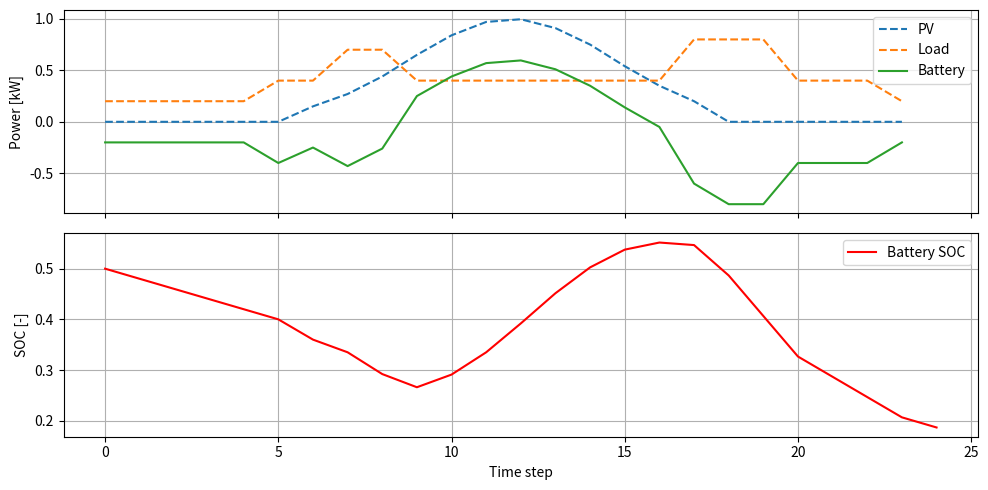

This chart was generated by the following Python code:
# Microgrid Simple Energy Management
# Uses simple rule-based battery management

import numpy as np
import matplotlib.pyplot as plt

# Optimization horizon
horizon = 24

# Battery parameters
max_capacity = 10.0  # Maximum battery capacity
initial_soc = 0.5    # Initial state of charge
    
# PV generation (normalized, 0-1 scale)
pv_generation = [0, 0, 0, 0, 0, 0, 0.15, 0.27, 0.44, 0.65, 0.84, 0.97, 0.996, 0.91, 0.75, 0.54, 0.35, 0.20, 0, 0, 0, 0, 0, 0]

# Load demand (normalized, 0-1 scale)
load_demand = [0.2, 0.2, 0.2, 0.2, 0.2, 0.4, 0.4, 0.7, 0.7, 0.4, 0.4, 0.4, 0.4, 0.4, 0.4, 0.4, 0.4, 0.8, 0.8, 0.8, 0.4, 0.4, 0.4, 0.2]

battery_results = []
battery_soc = [initial_soc]

# Simple rule-based battery management
for t in range(horizon):
    # Calculate power imbalance (generation - demand)
    power_imbalance = pv_generation[t] - load_demand[t]
    battery_output = power_imbalance
    battery_results.append(battery_output)
    
    # Update battery state-of-charge
    new_soc = battery_soc[-1] + battery_output / max_capacity
    battery_soc.append(new_soc)
    
# Plotting
fig, (ax1, ax2) = plt.subplots(2, 1, figsize=(10,5), sharex=True)
    
# First subplot: Power outputs
ax1.plot(range(horizon), pv_generation, label='PV', linestyle='--')
ax1.plot(range(horizon), load_demand, label='Load', linestyle='--')
ax1.plot(range(horizon), battery_results, label='Battery')
ax1.set_ylabel('Power [kW]')
ax1.legend()
ax1.grid()

# Second subplot: Battery state-of-charge
ax2.plot(range(horizon+1), battery_soc, label='Battery SOC', color='red')
ax2.set_xlabel('Time step')
ax2.set_ylabel('SOC [-]')
ax2.legend()
ax2.grid()

plt.tight_layout()
plt.show()
